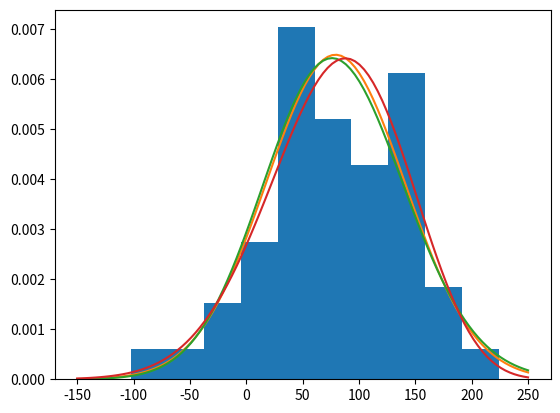

Write the Python code that produced this figure.
#%%
from scipy import stats
import numpy as np
import matplotlib.pylab as plt

# create some normal random noisy data
ser = 50 * np.random.rand() * np.random.normal(10, 10, 100) + 20

# plot normed histogram
plt.hist(ser, density=True)

# find minimum and maximum of xticks, so we know
# where we should compute theoretical distribution
xt = plt.xticks()[0]
xmin, xmax = min(xt), max(xt)
lnspc = np.linspace(xmin, xmax, len(ser))

# lets try the normal distribution first
m, s = stats.norm.fit(ser)  # get mean and standard deviation
pdf_g = stats.norm.pdf(lnspc, m, s)  # now get theoretical values in our interval
plt.plot(lnspc, pdf_g, label="Norm")  # plot it


# exactly same as above
ag, bg, cg = stats.gamma.fit(ser)
pdf_gamma = stats.gamma.pdf(lnspc, ag, bg, cg)
plt.plot(lnspc, pdf_gamma, label="Gamma")

# guess what :)
ab, bb, cb, db = stats.beta.fit(ser)
pdf_beta = stats.beta.pdf(lnspc, ab, bb, cb, db)
plt.plot(lnspc, pdf_beta, label="Beta")

plt.show()

# %%
